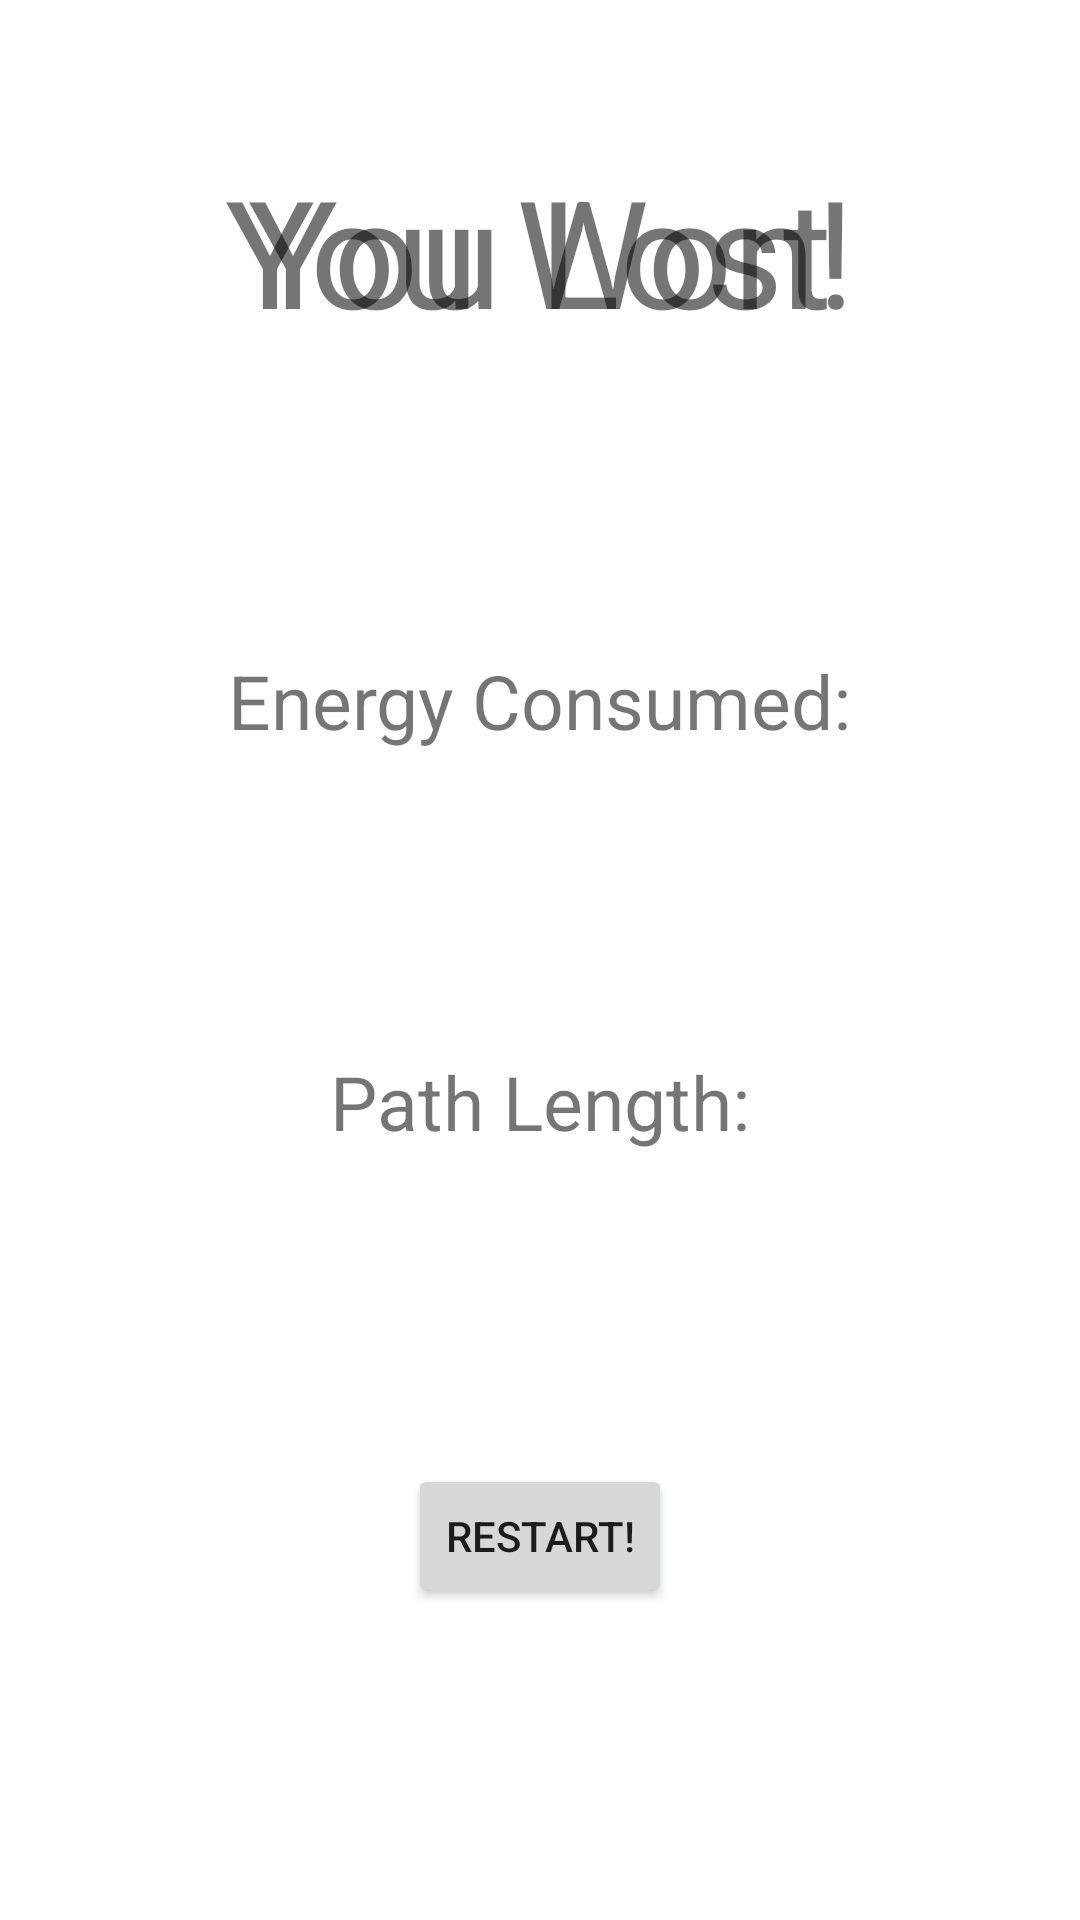

Android layout source for this screen:
<!-- AndroidManifest.xml: application theme Theme.AMazeByNickWilson -->
<!-- res/layout/activity_finish.xml -->
<?xml version="1.0" encoding="utf-8"?>
<androidx.constraintlayout.widget.ConstraintLayout xmlns:android="http://schemas.android.com/apk/res/android"
    xmlns:app="http://schemas.android.com/apk/res-auto"
    xmlns:tools="http://schemas.android.com/tools"
    android:layout_width="match_parent"
    android:layout_height="match_parent"
    tools:context=".gui.FinishActivity">

    <TextView
        android:layout_width="wrap_content"
        android:layout_height="wrap_content"
        android:id="@+id/win_text"
        android:text="@string/win_string"
        app:layout_constraintLeft_toLeftOf="parent"
        app:layout_constraintRight_toRightOf="parent"
        app:layout_constraintTop_toTopOf="parent"
        android:textSize="50sp"
        android:layout_marginTop="50dp"
        />

    <TextView
        android:layout_width="wrap_content"
        android:layout_height="wrap_content"
        android:id="@+id/loss_text"
        android:text="@string/lose_string"
        app:layout_constraintLeft_toLeftOf="parent"
        app:layout_constraintRight_toRightOf="parent"
        app:layout_constraintTop_toTopOf="parent"
        android:textSize="50sp"
        android:layout_marginTop="50dp"
        />

    <TextView
        android:layout_width="wrap_content"
        android:layout_height="wrap_content"
        android:id="@+id/energy_consumed_text"
        android:text="@string/energy_consumed_string"
        app:layout_constraintLeft_toLeftOf="parent"
        app:layout_constraintRight_toRightOf="parent"
        app:layout_constraintTop_toBottomOf="@id/loss_text"
        android:textSize="25sp"
        android:layout_marginTop="100dp"
        />

    <TextView
        android:layout_width="wrap_content"
        android:layout_height="wrap_content"
        android:id="@+id/path_length_text"
        android:text="@string/path_length_string"
        app:layout_constraintLeft_toLeftOf="parent"
        app:layout_constraintRight_toRightOf="parent"
        app:layout_constraintTop_toBottomOf="@id/energy_consumed_text"
        android:textSize="25sp"
        android:layout_marginTop="100dp"
        />

    <Button
        android:layout_width="wrap_content"
        android:layout_height="wrap_content"
        android:text="@string/restart_string"
        app:layout_constraintLeft_toLeftOf="parent"
        app:layout_constraintRight_toRightOf="parent"
        app:layout_constraintTop_toBottomOf="@id/path_length_text"
        app:layout_constraintBottom_toBottomOf="parent"
        />
</androidx.constraintlayout.widget.ConstraintLayout>
<!-- resources referenced by this layout -->
<resources>
  <string name="energy_consumed_string">Energy Consumed: </string>
  <string name="lose_string">You Lost</string>
  <string name="path_length_string">Path Length: </string>
  <string name="restart_string">Restart!</string>
  <string name="win_string">You Won!</string>
  <style name="Theme.AMazeByNickWilson" parent="Theme.MaterialComponents.DayNight.DarkActionBar">
          
          <item name="colorPrimary">@color/purple_500</item>
          <item name="colorPrimaryVariant">@color/purple_700</item>
          <item name="colorOnPrimary">@color/white</item>
          
          <item name="colorSecondary">@color/teal_200</item>
          <item name="colorSecondaryVariant">@color/teal_700</item>
          <item name="colorOnSecondary">@color/black</item>
          
          <item name="android:statusBarColor" tools:targetApi="l">?attr/colorPrimaryVariant</item>
          
      </style>
  <!-- not gathered from this repository: default colours our renderer supplied (Android Studio template values) -->
  <color name="purple_500">#FF6200EE</color>
  <color name="purple_700">#FF3700B3</color>
  <color name="teal_200">#FF03DAC5</color>
  <color name="teal_700">#FF018786</color>
  <color name="black">#FF000000</color>
  <color name="white">#FFFFFFFF</color>
</resources>
